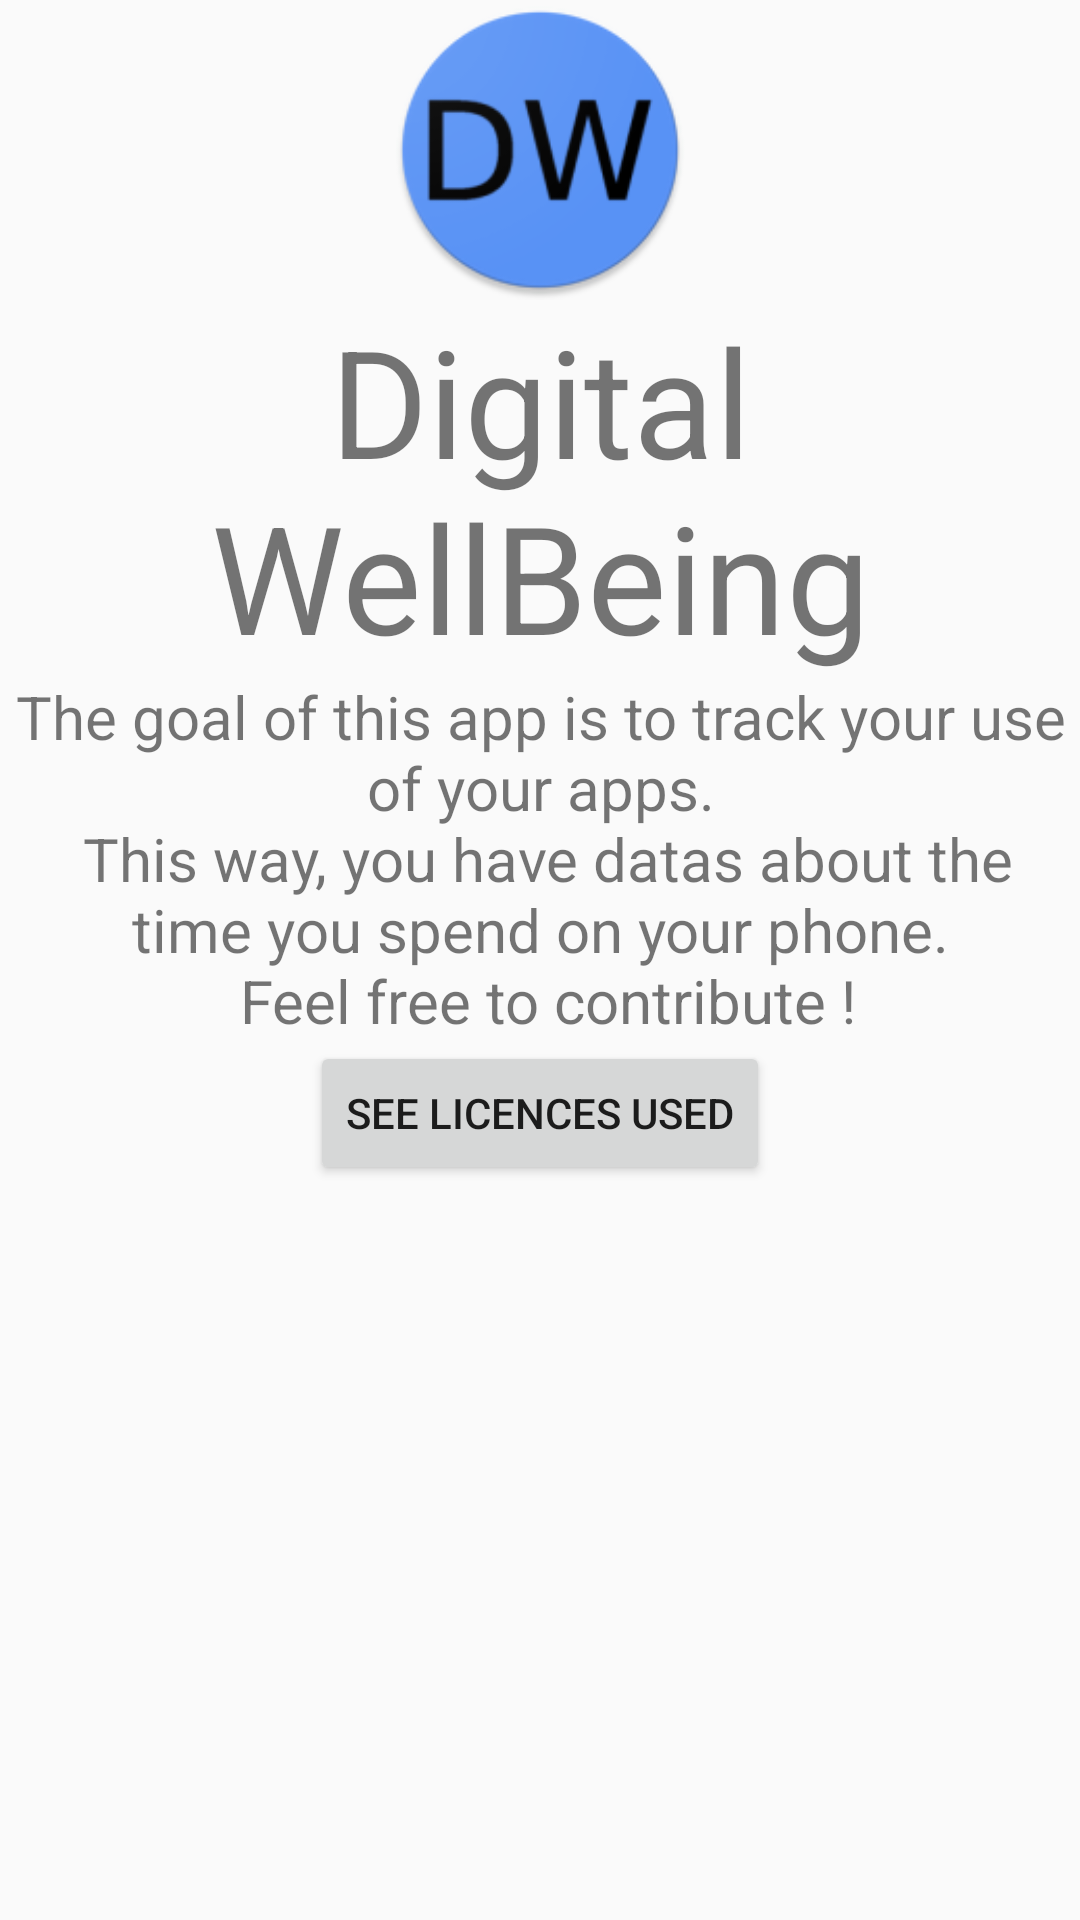

Here is an Android app screen rendered from its layout file. Give the layout XML and the strings, colors and styles it references.
<!-- AndroidManifest.xml: application theme AppTheme -->
<!-- res/layout/about_fragment.xml -->
<?xml version="1.0" encoding="utf-8"?>
<ScrollView xmlns:app="http://schemas.android.com/apk/res-auto"
	android:layout_width="match_parent"
	android:layout_height="match_parent"
	xmlns:android="http://schemas.android.com/apk/res/android">

	<LinearLayout
		android:layout_width="match_parent"
		android:layout_height="match_parent"
		android:orientation="vertical"
		android:gravity="center">

		<ImageView
			android:id="@+id/imageView_app_icon"
			android:layout_width="match_parent"
			android:layout_height="100dp"
			app:srcCompat="@mipmap/ic_launcher_round" />

		<TextView
			android:id="@+id/textView2"
			android:layout_width="match_parent"
			android:layout_height="wrap_content"
			android:text="@string/app_name"
			android:gravity="center"
			android:textSize="50sp"/>

		<TextView
			android:id="@+id/textView3"
			android:layout_width="match_parent"
			android:layout_height="wrap_content"
			android:text="@string/app_description"
			android:gravity="center"
			android:textSize="20sp"/>

		<Button
			android:id="@+id/licenceButton"
			android:layout_width="wrap_content"
			android:layout_height="match_parent"
			android:text="@string/see_licences_button"/>
	</LinearLayout>
</ScrollView>
<!-- resources referenced by this layout -->
<resources>
  <!-- mipmap ic_launcher_round: png bitmap (mipmap-hdpi, 5260 bytes) -->
  <string name="app_description">The goal of this app is to track your use of your apps.\n
      This way, you have datas about the time you spend on your phone.\n
      Feel free to contribute ! </string>
  <string name="app_name" translatable="false">Digital WellBeing</string>
  <string name="see_licences_button">See Licences used</string>
  <style name="AppTheme" parent="Theme.AppCompat.DayNight.DarkActionBar">
          
          <item name="colorPrimary">@color/colorPrimary</item>
          <item name="colorPrimaryDark">@color/colorPrimaryDark</item>
          <item name="colorAccent">@color/colorAccent</item>
      </style>
  <color name="colorPrimary">#01a9b4</color>
  <color name="colorPrimaryDark">#086972</color>
  <color name="colorAccent">#03DAC5</color>
</resources>
